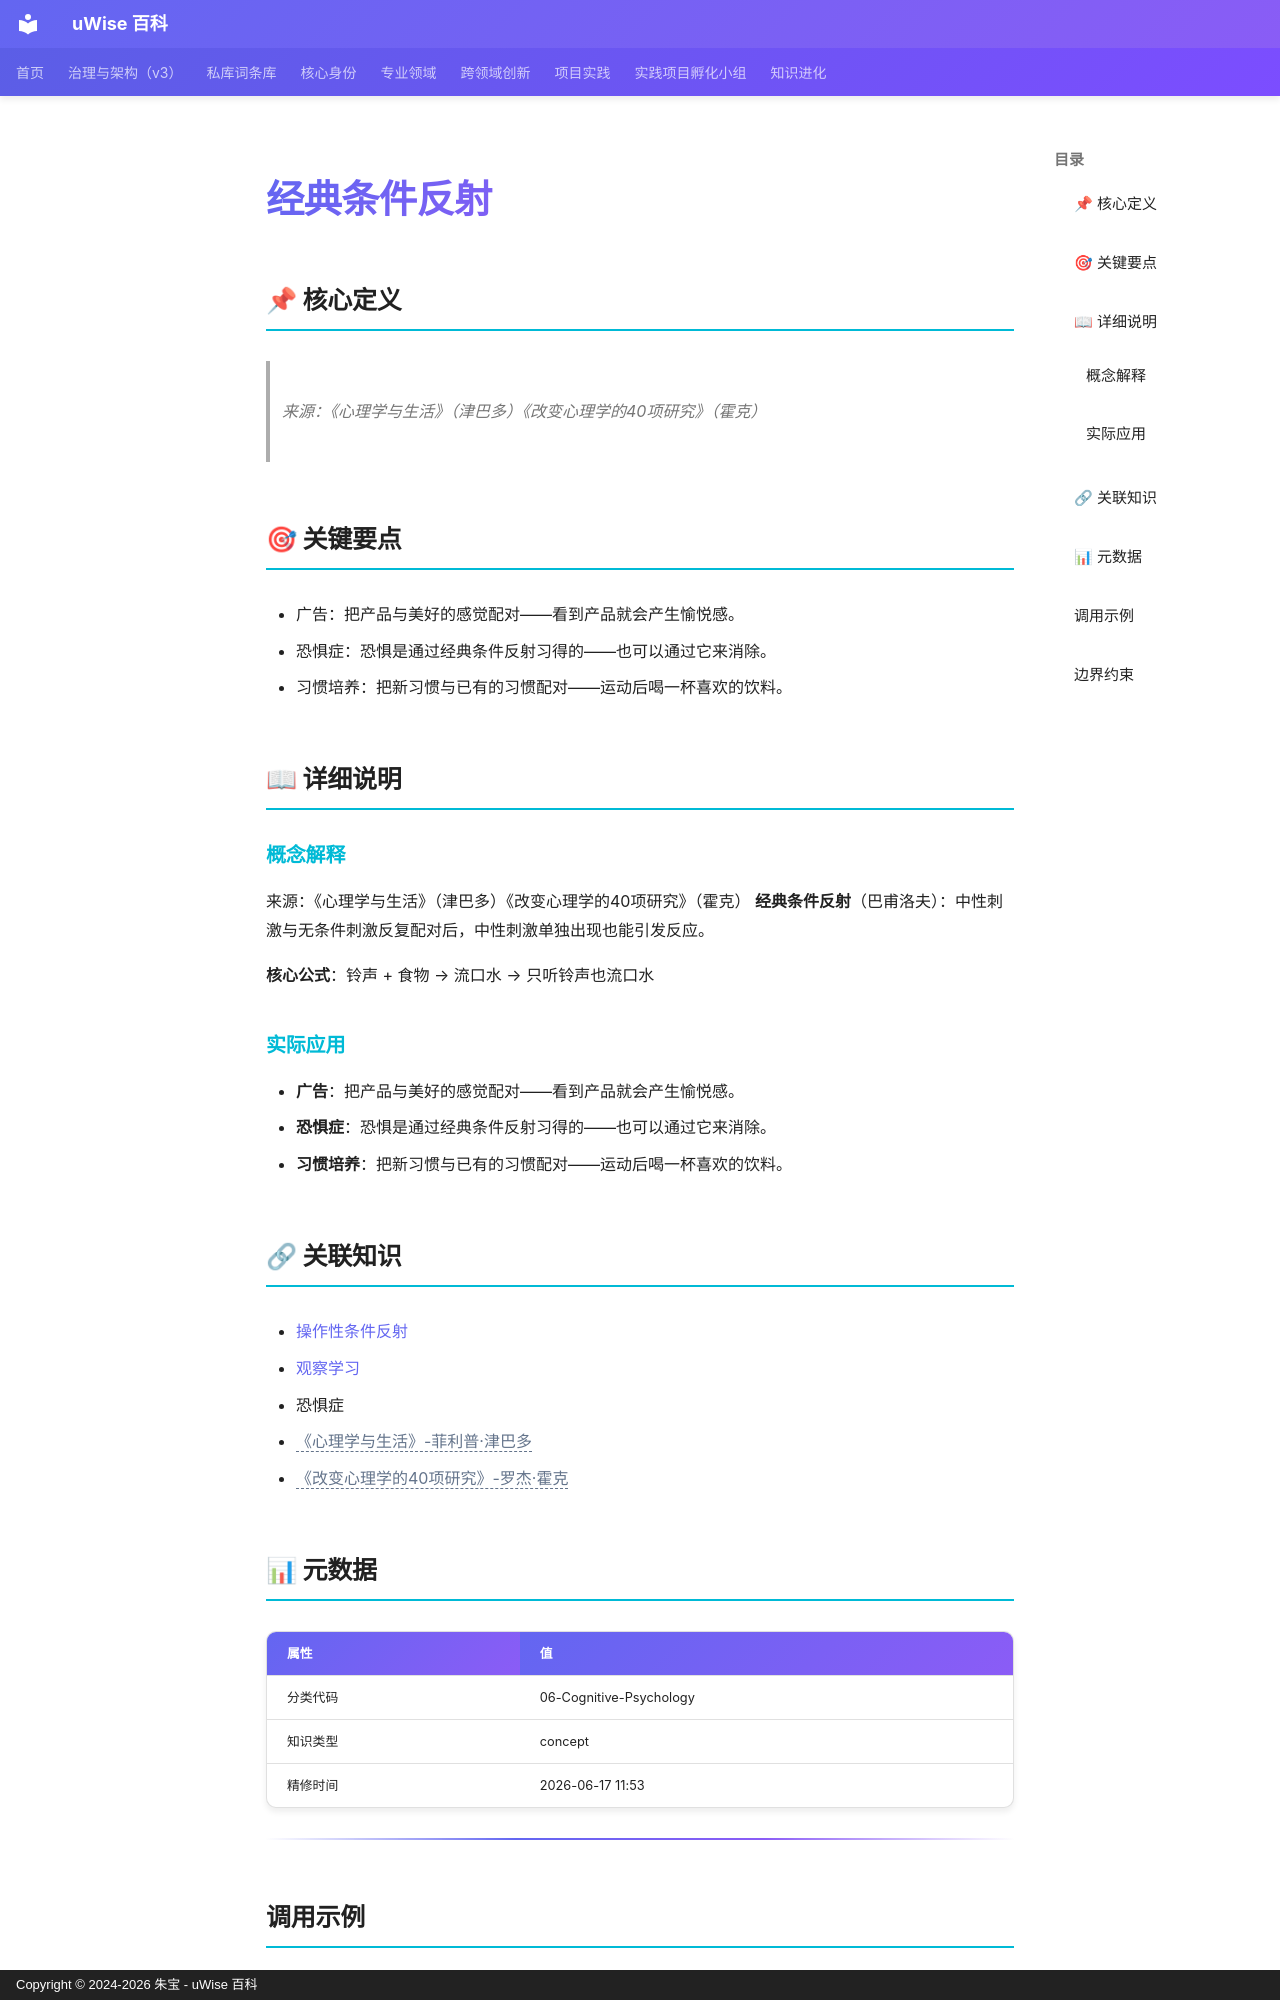

repository: zhubao315/uWise · page: vault-encyclopedia/md-41070f67/index.html · generator: mkdocs · copyright: Copyright © 2024-2026 朱宝 - uWise 百科

---
title: "经典条件反射"
description: "来源：《心理学与生活》（津巴多）《改变心理学的40项研究》（霍克）"
---

# 经典条件反射

## 📌 核心定义

> 来源：《心理学与生活》（津巴多）《改变心理学的40项研究》（霍克）

## 🎯 关键要点

- 广告：把产品与美好的感觉配对——看到产品就会产生愉悦感。
- 恐惧症：恐惧是通过经典条件反射习得的——也可以通过它来消除。
- 习惯培养：把新习惯与已有的习惯配对——运动后喝一杯喜欢的饮料。

## 📖 详细说明

### 概念解释
来源：《心理学与生活》（津巴多）《改变心理学的40项研究》（霍克）
**经典条件反射**（巴甫洛夫）：中性刺激与无条件刺激反复配对后，中性刺激单独出现也能引发反应。

**核心公式**：铃声 + 食物 → 流口水 → 只听铃声也流口水


### 实际应用

- **广告**：把产品与美好的感觉配对——看到产品就会产生愉悦感。
- **恐惧症**：恐惧是通过经典条件反射习得的——也可以通过它来消除。
- **习惯培养**：把新习惯与已有的习惯配对——运动后喝一杯喜欢的饮料。

## 🔗 关联知识

- [操作性条件反射](../md-2500f24d/)
- [观察学习](../md-2019c0f6/)
- 恐惧症
- <span class="uw-unresolved" data-target="《心理学与生活》-菲利普·津巴多" title="未解析的双链目标：《心理学与生活》-菲利普·津巴多">《心理学与生活》-菲利普·津巴多</span>
- <span class="uw-unresolved" data-target="《改变心理学的40项研究》-罗杰·霍克" title="未解析的双链目标：《改变心理学的40项研究》-罗杰·霍克">《改变心理学的40项研究》-罗杰·霍克</span>

## 📊 元数据

| 属性 | 值 |
|------|-----|
| 分类代码 | 06-Cognitive-Psychology |
| 知识类型 | concept |
| 精修时间 | 2026-06-17 11:53 |

---

## 调用示例

场景 1：判断「经典条件反射」是否适用时，先复述其核心——来源：《心理学与生活》（津巴多）《改变心理学的40项研究》（霍克）——再对照当前事实逐项核对。
场景 2：遇到与「经典条件反射」相似的模糊情形，以要点「- 广告：把产品与美好的感觉配对——看到产品就会产生愉悦感。」为检查清单，避免只凭印象下结论。
